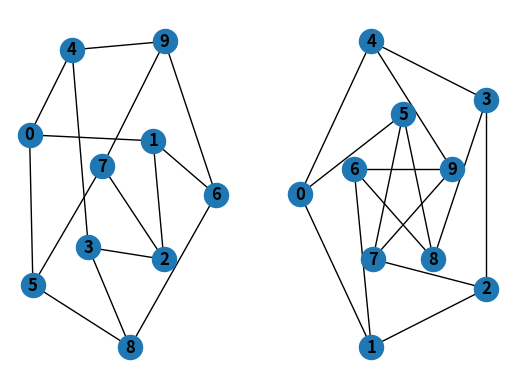

Python code for this plot:

import networkx as nx
import matplotlib.pyplot as plt


G = nx.petersen_graph()
plt.subplot(121)

nx.draw(G, with_labels=True, font_weight='bold')
plt.subplot(122)

nx.draw_shell(G, nlist=[range(5, 10), range(5)], with_labels=True, font_weight='bold')
plt.show()
